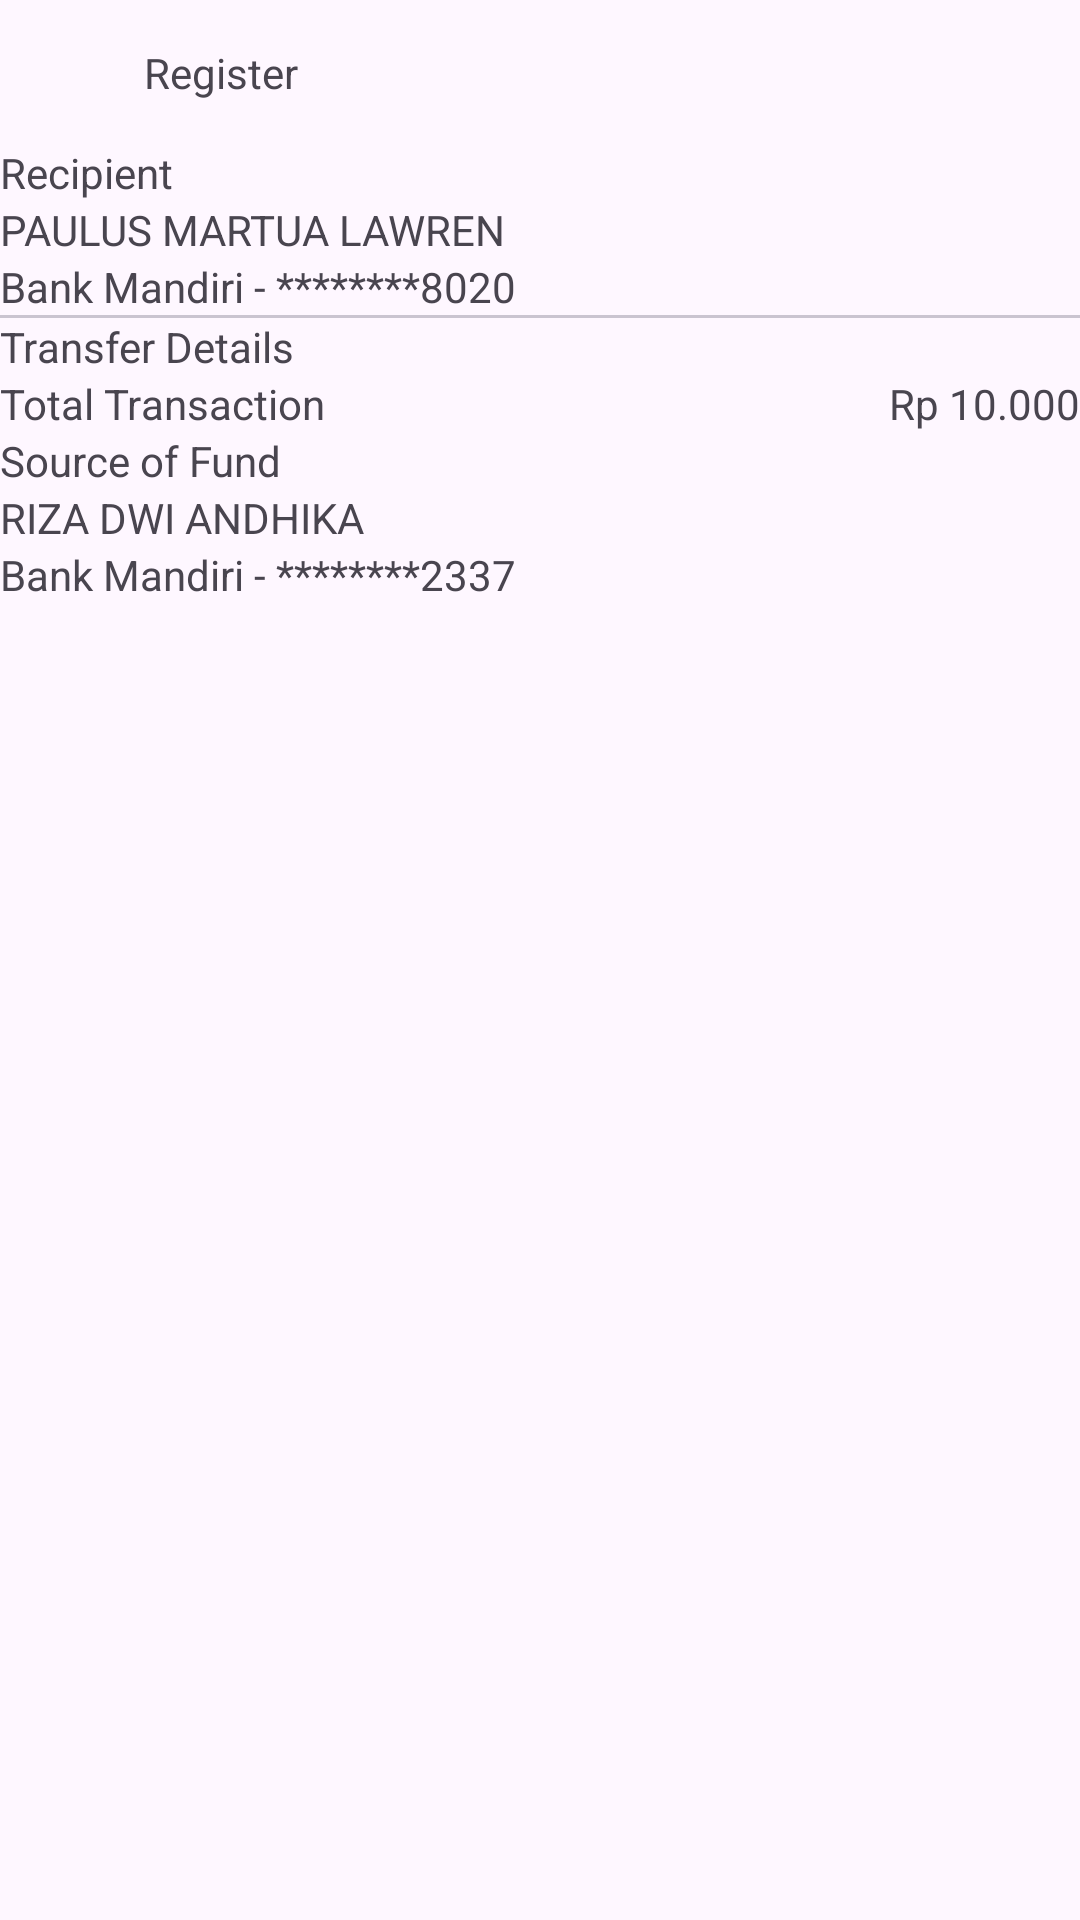

Android layout source for this screen:
<!-- AndroidManifest.xml: application theme Theme.LearnAndroid -->
<!-- res/layout/fragment_detail_history_transaction.xml -->
<?xml version="1.0" encoding="utf-8"?>
<androidx.constraintlayout.widget.ConstraintLayout xmlns:android="http://schemas.android.com/apk/res/android"
    android:layout_width="match_parent"
    android:layout_height="match_parent"
    xmlns:app="http://schemas.android.com/apk/res-auto">

    <include
        android:id="@+id/componentToolbar"
        layout="@layout/component_toolbar" />

    
    
    
    
    
    
    
    
    
    

    
    
    
    
    
    
    
    
    
    

    <TextView
        android:id="@+id/tvRecipientLabel"
        android:layout_width="0dp"
        android:layout_height="wrap_content"
        app:layout_constraintTop_toBottomOf="@id/componentToolbar"
        app:layout_constraintStart_toStartOf="parent"
        app:layout_constraintEnd_toEndOf="parent"
        android:text="Recipient" />

    <TextView
        android:id="@+id/tvRecipient"
        android:layout_width="0dp"
        android:layout_height="wrap_content"
        app:layout_constraintTop_toBottomOf="@id/tvRecipientLabel"
        app:layout_constraintStart_toStartOf="parent"
        app:layout_constraintEnd_toEndOf="parent"
        android:text="PAULUS MARTUA LAWREN" />

    <TextView
        android:id="@+id/tvDestination"
        android:layout_width="0dp"
        android:layout_height="wrap_content"
        app:layout_constraintTop_toBottomOf="@id/tvRecipient"
        app:layout_constraintStart_toStartOf="parent"
        app:layout_constraintEnd_toEndOf="parent"
        android:text="Bank Mandiri - ********8020" />

    <com.google.android.material.divider.MaterialDivider
        android:id="@+id/mdDivider"
        android:layout_width="match_parent"
        android:layout_height="wrap_content"
        app:layout_constraintStart_toStartOf="parent"
        app:layout_constraintTop_toBottomOf="@id/tvDestination" />

    <TextView
        android:id="@+id/tvTransferDetailLabel"
        android:layout_width="0dp"
        android:layout_height="wrap_content"
        app:layout_constraintTop_toBottomOf="@id/mdDivider"
        app:layout_constraintStart_toStartOf="parent"
        app:layout_constraintEnd_toEndOf="parent"
        android:text="Transfer Details" />

    <TextView
        android:id="@+id/tvTotalTransactionLabel"
        android:layout_width="0dp"
        android:layout_height="wrap_content"
        app:layout_constraintTop_toBottomOf="@id/tvTransferDetailLabel"
        app:layout_constraintStart_toStartOf="parent"
        android:text="Total Transaction" />

    <TextView
        android:id="@+id/tvTransactionAmount"
        android:layout_width="0dp"
        android:layout_height="wrap_content"
        app:layout_constraintTop_toTopOf="@id/tvTotalTransactionLabel"
        app:layout_constraintEnd_toEndOf="parent"
        android:text="Rp 10.000" />

    <TextView
        android:id="@+id/tvSourceOfFundLabel"
        android:layout_width="0dp"
        android:layout_height="wrap_content"
        app:layout_constraintTop_toBottomOf="@id/tvTotalTransactionLabel"
        app:layout_constraintStart_toStartOf="parent"
        app:layout_constraintEnd_toEndOf="parent"
        android:text="Source of Fund" />

    <TextView
        android:id="@+id/tvSourceOfFund"
        android:layout_width="0dp"
        android:layout_height="wrap_content"
        app:layout_constraintTop_toBottomOf="@id/tvSourceOfFundLabel"
        app:layout_constraintStart_toStartOf="parent"
        app:layout_constraintEnd_toEndOf="parent"
        android:text="RIZA DWI ANDHIKA" />

    <TextView
        android:id="@+id/tvSourceAccount"
        android:layout_width="0dp"
        android:layout_height="wrap_content"
        app:layout_constraintTop_toBottomOf="@id/tvSourceOfFund"
        app:layout_constraintStart_toStartOf="parent"
        app:layout_constraintEnd_toEndOf="parent"
        android:text="Bank Mandiri - ********2337" />


</androidx.constraintlayout.widget.ConstraintLayout>
<!-- res/layout/component_toolbar.xml (included above) -->
<?xml version="1.0" encoding="utf-8"?>
<androidx.constraintlayout.widget.ConstraintLayout xmlns:android="http://schemas.android.com/apk/res/android"
    android:layout_width="match_parent"
    android:layout_height="wrap_content"
    xmlns:app="http://schemas.android.com/apk/res-auto">

    <ImageView
        android:id="@+id/ivArrowBack"
        android:src="@drawable/baseline_arrow_back_24"
        android:layout_width="48dp"
        android:layout_height="48dp"
        app:layout_constraintStart_toStartOf="parent"
        app:layout_constraintTop_toTopOf="parent" />

    <TextView
        android:layout_width="wrap_content"
        android:layout_height="wrap_content"
        android:text="Register"
        app:layout_constraintStart_toEndOf="@id/ivArrowBack"
        app:layout_constraintTop_toTopOf="@id/ivArrowBack"
        app:layout_constraintBottom_toBottomOf="@id/ivArrowBack" />

</androidx.constraintlayout.widget.ConstraintLayout>
<!-- resources referenced by this layout -->
<resources>
  <style name="Theme.LearnAndroid" parent="Base.Theme.LearnAndroid" />
  <style name="Base.Theme.LearnAndroid" parent="Theme.Material3.DayNight.NoActionBar">
          
          
      </style>
</resources>
